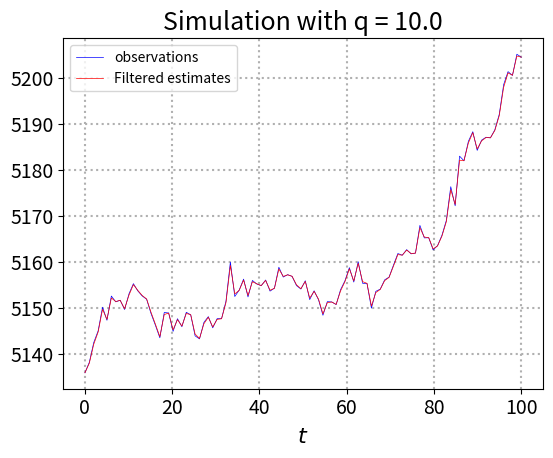
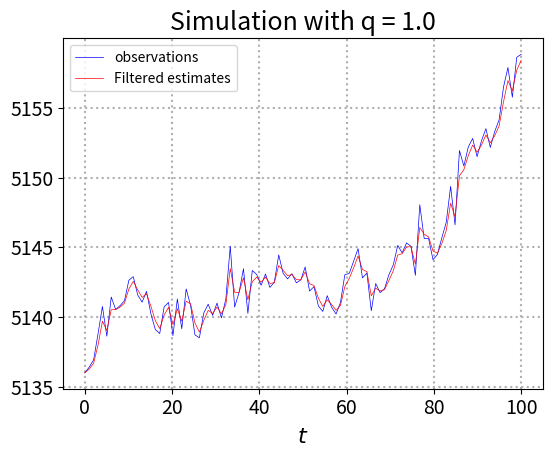
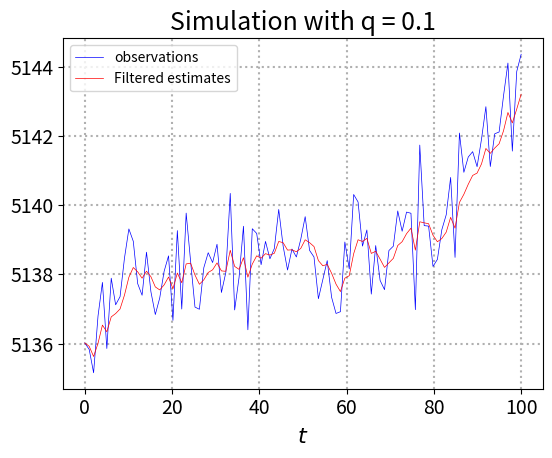
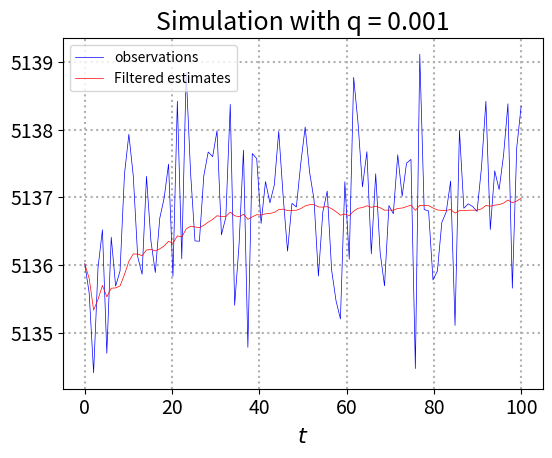
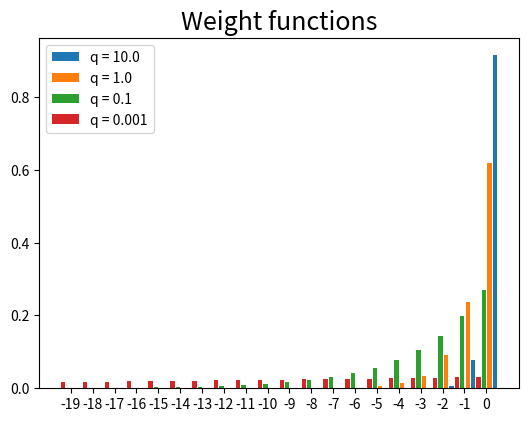
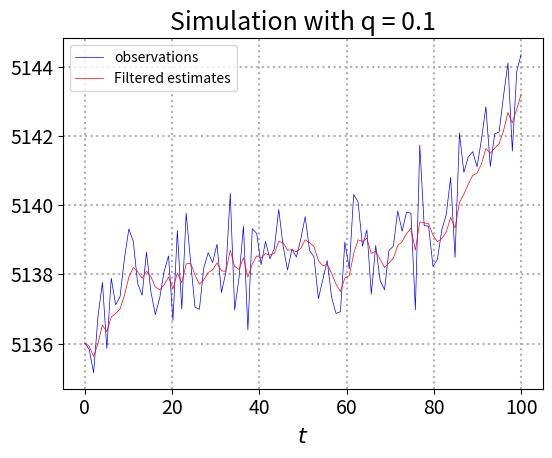
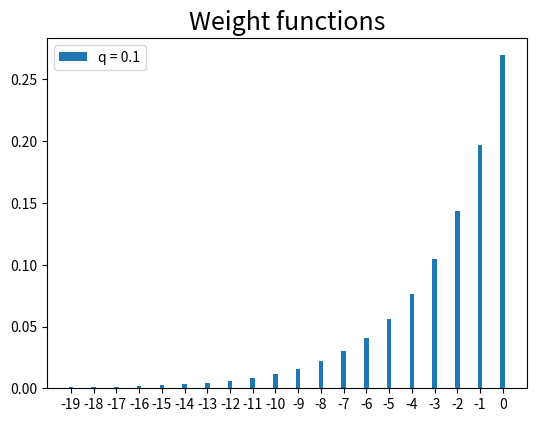

Generate these figures, in order, with matplotlib:
import numpy as np
import math
import matplotlib.pyplot as plt

class LocalLevel:
    def __init__(self):
        self.a1 = 0
        self.p1 = 10 ** 7
        self.vareps = 1
        self.vareta = [10, 1, 0.1, 0.001]

        self.n = 100

        # how far you want to go to the past
        self.past = 20

    def mu(self):
        mu1 = np.random.normal(self.a1, math.sqrt(self.p1))
        mu = np.zeros(self.n)
        mu[0] = mu1

        return mu

    def sim(self, vareta):

        np.random.seed(1)

        y = np.zeros(self.n)
        mu = self.mu()

        eps = np.zeros(self.n)
        eta = np.zeros(self.n)

        for i in range(self.n):
            eps[i] = np.random.normal(0, math.sqrt(self.vareps))
            eta[i] = np.random.normal(0, math.sqrt(vareta))

        y[0] = mu[0] + eps[0]

        for t in range(1, self.n):
            mu[t] = mu[t-1] + eta[t]
            y[t] = mu[t] + eps[t]

        return y, mu

    def weightFunction(self, t, vareta):
        weight = np.zeros(self.past)

        for j in range(self.past):
            weight[self.past - 1 - j] = self.k[t - j - 1]
            for m in range(j):
                weight[self.past - 1 - j] *= (1 - self.k[t - m - 1])

        return weight

    def kalmanFilter(self, y, vareta):
        """ PART 2 KALMAN FILTER """
        v = np.zeros(self.n)
        f = np.zeros(self.n)
        self.k = np.zeros(self.n)

        a = np.zeros(self.n + 1)
        a[0] = self.a1
        P = np.zeros(self.n + 1)
        P[0] = self.p1

        for t in range(self.n):
            v[t] = y[t] - a[t]
            f[t] = P[t] + self.vareps
            self.k[t] = P[t]/f[t]
            a[t+1] = a[t] + self.k[t]*v[t]
            P[t+1] = self.k[t]*self.vareps + vareta

        return a[1:], P[1:]

    def a_to_c(self):
        sims = len(self.vareta)

        y = np.zeros((sims, self.n))
        mu = np.zeros((sims, self.n))

        estimate = np.zeros((sims, self.n))
        Pest = np.zeros((sims, self.n))

        weights = np.zeros((sims, self.past))

        for i in range(sims):
            """ PART 1 SIMULATE A TIME SERIES """
            y[i], mu[i] = self.sim(self.vareta[i])

            """ PART 2 KALMAN FILTER """
            estimate[i], Pest[i] = self.kalmanFilter(y[i], self.vareta[i])

            """ PART 3 PLOT OBSERVATIONS AGAINST FILTERED ESTIMATES """
            plt.figure()
            plt.plot(np.linspace(0,self.n,self.n), y[i], color="blue", label="observations", linewidth=0.5)
            plt.plot(np.linspace(0,self.n,self.n), estimate[i], color="red", label="Filtered estimates", linewidth=0.5)
            # plt.plot(np.linspace(0,self.n,self.n), mu[i], color="red",linewidth=1)
            plt.legend(loc='upper left')
            plt.xticks(fontsize=14)
            plt.yticks(fontsize=14)
            plt.xlabel(r'$t$',fontsize=16)
            plt.title('Simulation with q = ' + str(self.vareta[i]/self.vareps),fontsize=18)
            plt.grid(True,linewidth=1.5,linestyle=':')
            plt.subplots_adjust(left=0.15,bottom=0.15)
            plt.draw()

            """ PART 4 PRESENT WEIGHT FUNCTIONS """
            weights[i] = self.weightFunction(self.n, self.vareta[i])

        """ CONTINUE PART 4: PLOT WEIGHT FUNCTIONS """
        xbars = []
        for i in range(self.past):
            pastYear = i - self.past + 1
            xbars.append(pastYear)

        xbars = tuple(xbars)
        yPos = np.arange(len(xbars))

        plt.figure()
        weightplot = plt.subplot(111)

        width = 0.2

        for i in range(sims):
            plt.bar(yPos + 0.5*sims*width - i*(1.25*width), weights[i], width=width, label='q = ' + str(self.vareta[i]/self.vareps))

        plt.xticks(yPos, xbars)
        plt.legend(loc = 'upper left')
        plt.title('Weight functions',fontsize=18)
        plt.subplots_adjust(left=0.15,bottom=0.15)
        plt.draw()

    def kalmanFilterE(self, y, vareta):
        """ PART 2 KALMAN FILTER """
        v = np.zeros(self.n)
        f = np.zeros(self.n)
        self.k = np.zeros(self.n)

        a = np.zeros(self.n + 1)
        a[0] = self.a1
        a[1] = y[0]
        P = np.zeros(self.n + 1)
        P[0] = self.p1
        P[1] = self.vareps + vareta

        for t in range(1, self.n):
            v[t] = y[t] - a[t]
            f[t] = P[t] + self.vareps
            self.k[t] = P[t]/f[t]
            a[t+1] = a[t] + self.k[t]*v[t]
            P[t+1] = self.k[t]*self.vareps + vareta

        return a[1:], P[1:]

    def e(self):
        vareta = 0.1

        y = np.zeros(self.n)
        mu = np.zeros(self.n)

        estimate = np.zeros(self.n)
        Pest = np.zeros(self.n)

        """ PART 1 SIMULATE A TIME SERIES """
        y, mu = self.sim(vareta)

        """ PART 2 KALMAN FILTER """
        estimate, Pest = self.kalmanFilterE(y, vareta)

        """ PART 3 PLOT OBSERVATIONS AGAINST FILTERED ESTIMATES """
        plt.figure()
        plt.plot(np.linspace(0,self.n,self.n), y, color="blue", label="observations", linewidth=0.5)
        plt.plot(np.linspace(0,self.n,self.n), estimate, color="red", label="Filtered estimates", linewidth=0.5)
        # plt.plot(np.linspace(0,self.n,self.n), mu, color="red",linewidth=1)
        plt.legend(loc='upper left')
        plt.xticks(fontsize=14)
        plt.yticks(fontsize=14)
        plt.xlabel(r'$t$',fontsize=16)
        plt.title('Simulation with q = ' + str(vareta/self.vareps),fontsize=18)
        plt.grid(True,linewidth=1.5,linestyle=':')
        plt.subplots_adjust(left=0.15,bottom=0.15)
        plt.draw()

        """ PART 4 PRESENT WEIGHT FUNCTIONS """
        weight = self.weightFunction(self.n, vareta)

        xbars = []
        for i in range(self.past):
            pastYear = i - self.past + 1
            xbars.append(pastYear)

        xbars = tuple(xbars)
        yPos = np.arange(len(xbars))

        plt.figure()
        width = 0.2
        plt.bar(yPos, weight, width=width, label='q = ' + str(vareta/self.vareps))
        plt.xticks(yPos, xbars)
        plt.legend(loc = 'upper left')
        plt.title('Weight functions',fontsize=18)
        plt.subplots_adjust(left=0.15,bottom=0.15)
        plt.draw()

def main():
    localLevel = LocalLevel()

    localLevel.a_to_c()
    localLevel.e()
    plt.show()

if __name__ == "__main__":
    main()
